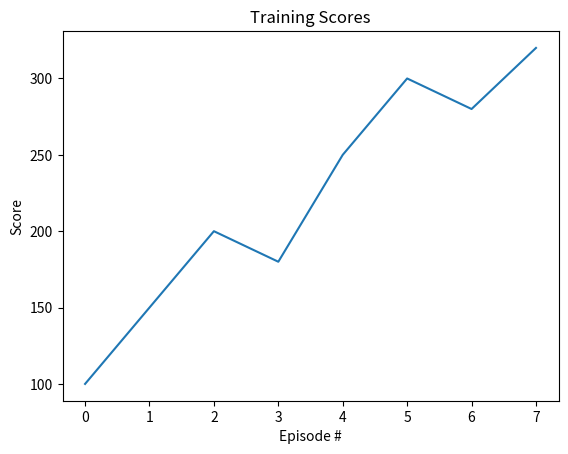
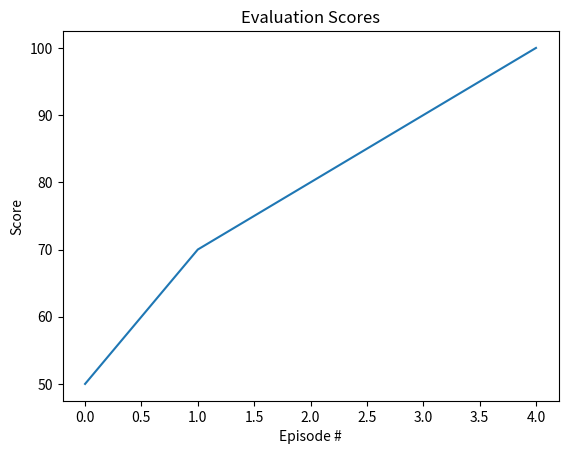
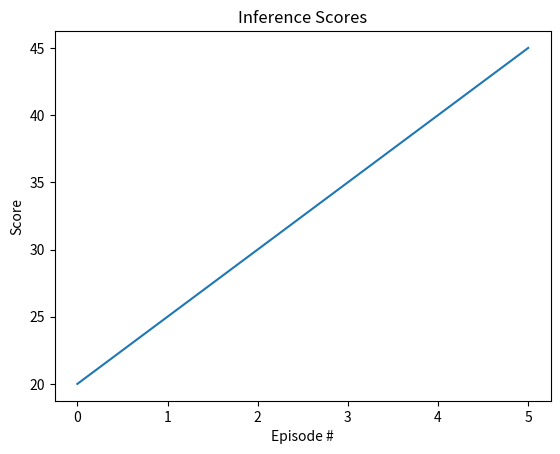

Recreate these plots in Python, in order.
import matplotlib.pyplot as plt
import numpy as np

def plot_scores(scores, title, xlabel, ylabel, filename):
    plt.figure()
    plt.plot(np.arange(len(scores)), scores)
    plt.title(title)
    plt.xlabel(xlabel)
    plt.ylabel(ylabel)
    plt.savefig(filename)

def main():
    # Example scores (replace with actual data)
    training_scores = [100, 150, 200, 180, 250, 300, 280, 320]
    evaluation_scores = [50, 70, 80, 90, 100]
    inference_scores = [20, 25, 30, 35, 40, 45]

    # Plotting training scores
    plot_scores(training_scores, 'Training Scores', 'Episode #', 'Score', 'training_scores.png')

    # Plotting evaluation scores
    plot_scores(evaluation_scores, 'Evaluation Scores', 'Episode #', 'Score', 'evaluation_scores.png')

    # Plotting inference scores
    plot_scores(inference_scores, 'Inference Scores', 'Episode #', 'Score', 'inference_scores.png')

if __name__ == "__main__":
    main()
